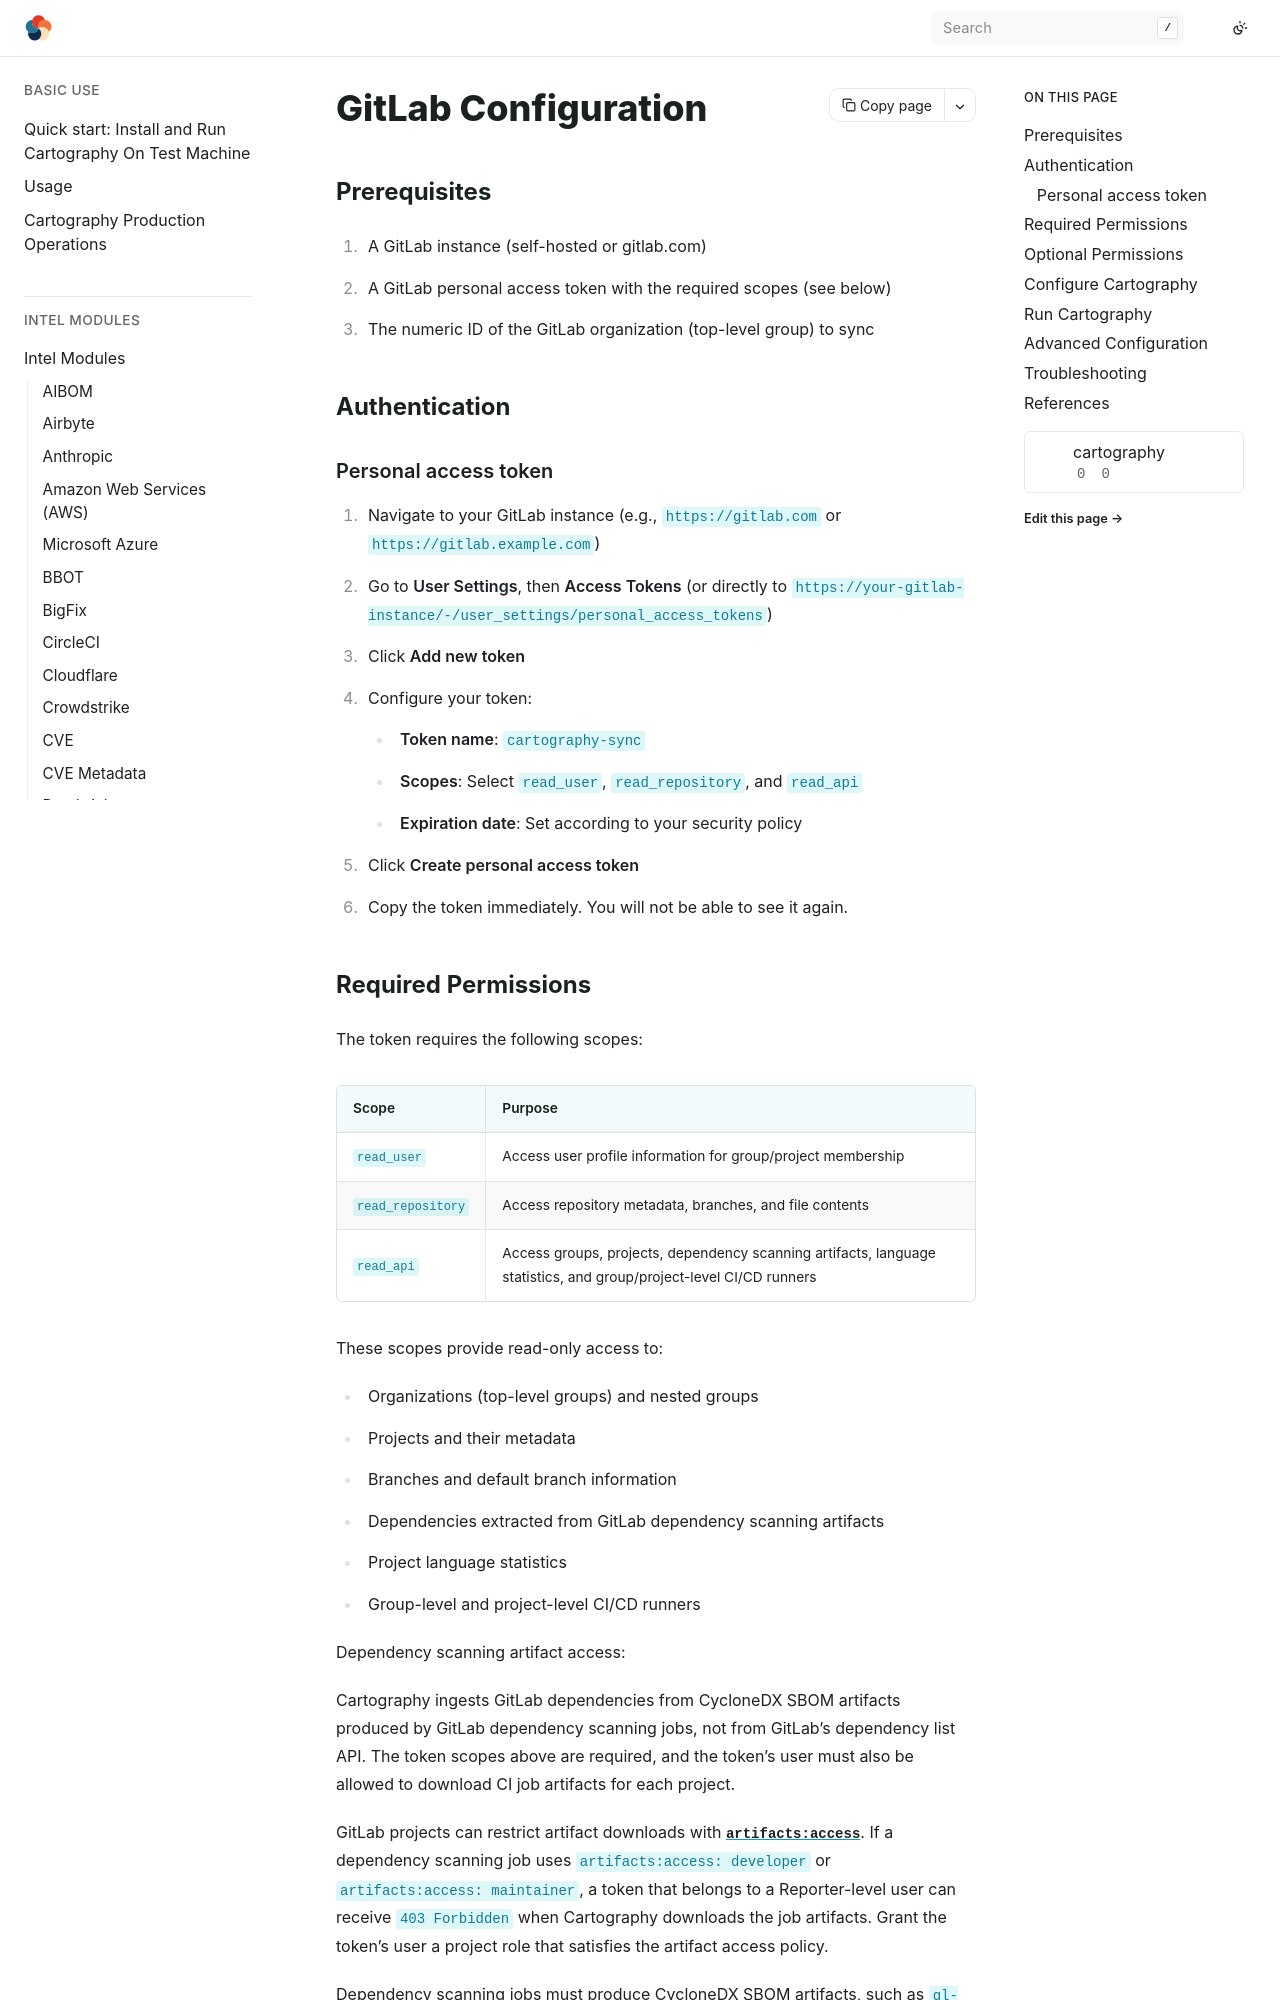

repository: hark-soc/cartography · page: modules/gitlab/config.html · generator: sphinx

# GitLab Configuration

## Prerequisites

1. A GitLab instance (self-hosted or gitlab.com)
2. A GitLab personal access token with the required scopes (see below)
3. The numeric ID of the GitLab organization (top-level group) to sync

## Authentication

### Personal access token

1. Navigate to your GitLab instance (e.g., `https://gitlab.com` or `https://gitlab.example.com`)
2. Go to **User Settings**, then **Access Tokens** (or directly to `https://your-gitlab-instance/-/user_settings/personal_access_tokens`)
3. Click **Add new token**
4. Configure your token:
   - **Token name**: `cartography-sync`
   - **Scopes**: Select `read_user`, `read_repository`, and `read_api`
   - **Expiration date**: Set according to your security policy
5. Click **Create personal access token**
6. Copy the token immediately. You will not be able to see it again.
